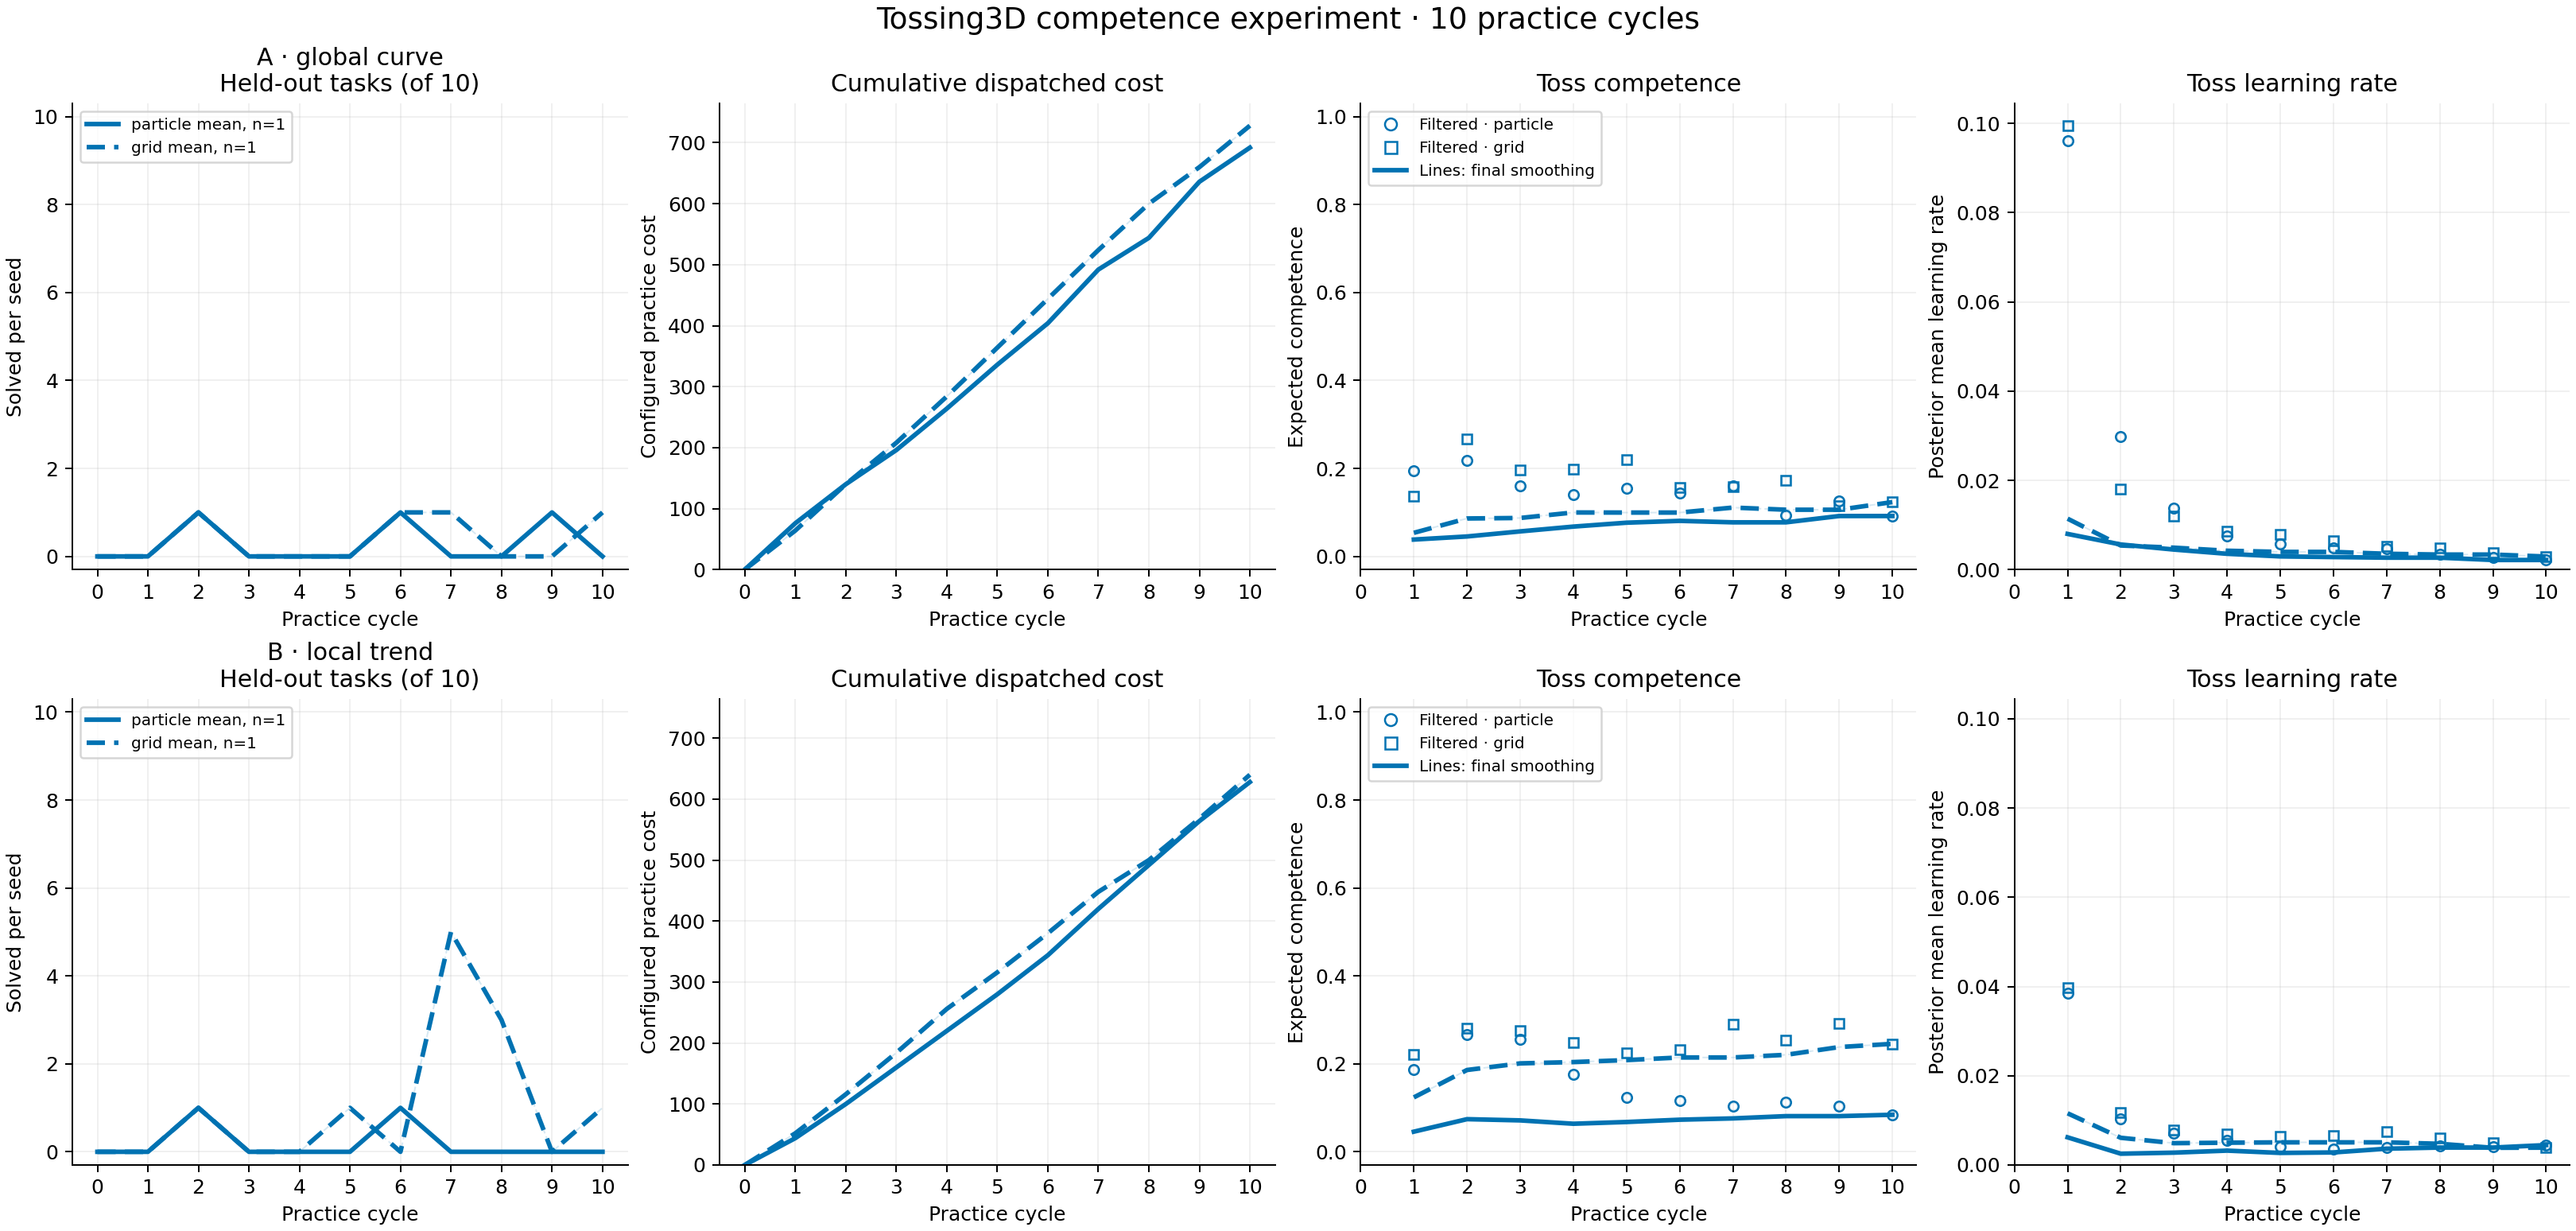

Source data for this figure (header and first rows):
name, model, engine, seed, valid, returncode, num_cycles, initial_eval_solved, final_eval_solved, eval_tasks, total_dispatches, total_dispatched_cost, free_practice_resets, sampler_attempts, sampler_successes, toss_final_filtered_competence, toss_final_filtered_learning_rate, toss_earliest_smoothed_ess, toss_earliest_unique_ancestors, toss_phi_configurations_final_filtered, elapsed_seconds, errors
global_curve-grid/seed_00, global_curve, grid, 0, True, 0, 10, 0, 1, 10, 200, 728.0, 0, 15, 0, 0.1235, 0.00293, 101.1, , , 787.1, 
global_curve-particle/seed_00, global_curve, particle, 0, True, 0, 10, 0, 0, 10, 200, 692.0, 0, 20, 0, 0.09181, 0.002149, 35, 127, 97, 651.7, 
local_trend-grid/seed_00, local_trend, grid, 0, True, 0, 10, 0, 1, 10, 200, 640.0, 0, 24, 2, 0.2455, 0.003885, 19.68, , , 661.8, 
local_trend-particle/seed_00, local_trend, particle, 0, True, 0, 10, 0, 0, 10, 200, 628.0, 0, 26, 0, 0.08422, 0.004464, 45.77, 290, , 681.6, 
